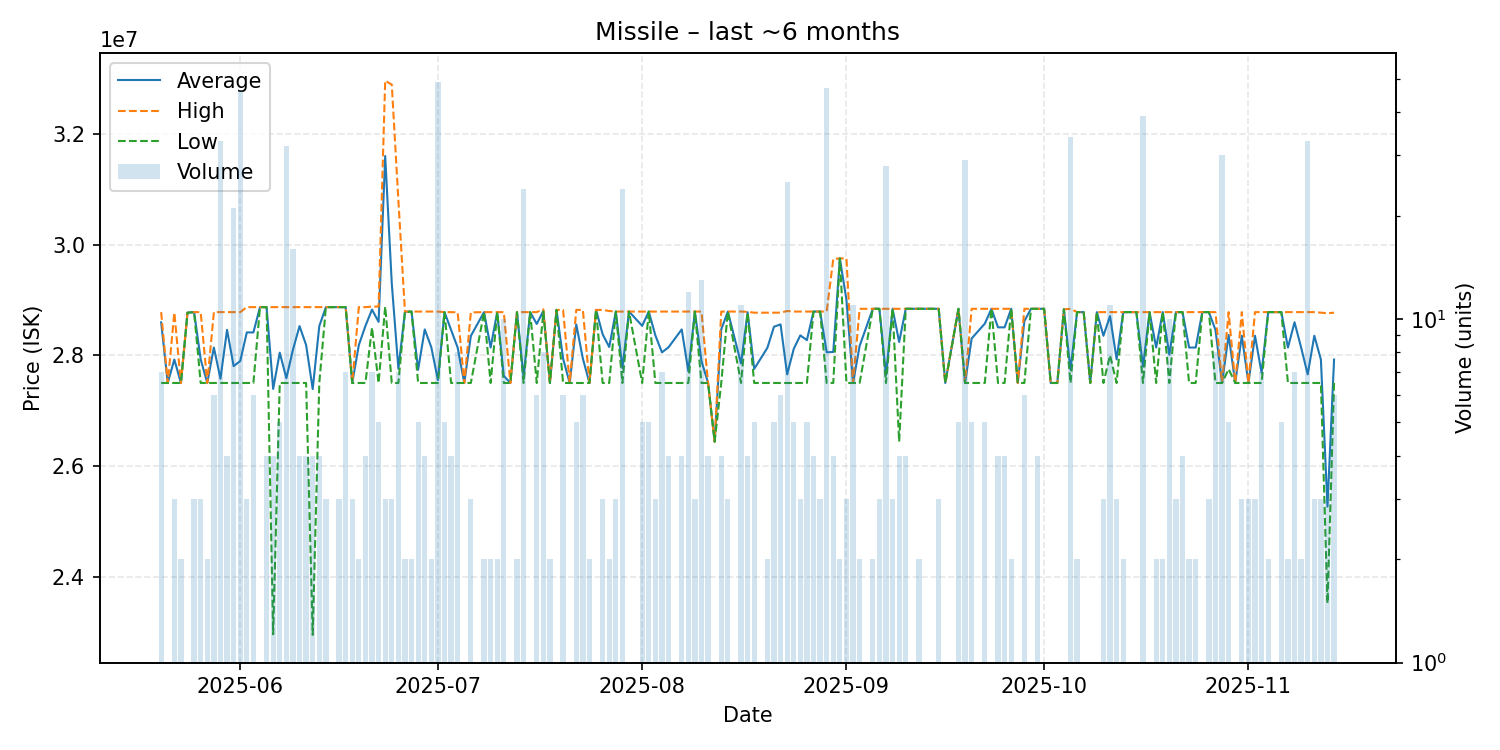

The file beside this chart, header and first rows:
date, average, highest, lowest, order_count, volume
2025-05-20, 28595714, 28780000, 27500000, 5, 7
2025-05-21, 27500000, 27500000, 27500000, 1, 1
2025-05-22, 27923333, 28770000, 27500000, 3, 3
2025-05-23, 27500000, 27500000, 27500000, 2, 2
2025-05-24, 28770000, 28770000, 28770000, 1, 1
2025-05-25, 28780000, 28780000, 28780000, 3, 3
2025-05-26, 27926667, 28780000, 27500000, 3, 3
2025-05-27, 27500000, 27500000, 27500000, 1, 2
2025-05-28, 28140000, 28780000, 27500000, 5, 6
2025-05-29, 27577576, 28780000, 27500000, 4, 33
2025-05-30, 28460000, 28780000, 27500000, 4, 4
2025-05-31, 27804762, 28780000, 27500000, 7, 21
2025-06-01, 27895870, 28780000, 27500000, 15, 46
2025-06-02, 28413333, 28870000, 27500000, 3, 3
2025-06-03, 28413333, 28870000, 27500000, 6, 6
2025-06-04, 28870000, 28870000, 28870000, 1, 1
2025-06-05, 28870000, 28870000, 28870000, 4, 4
2025-06-06, 27392500, 28870000, 22960000, 4, 4
2025-06-07, 28048000, 28870000, 27500000, 5, 5
2025-06-08, 27585625, 28870000, 27500000, 4, 32
2025-06-09, 28099375, 28870000, 27500000, 7, 16
2025-06-10, 28527500, 28870000, 27500000, 4, 4
2025-06-11, 28185000, 28870000, 27500000, 4, 4
2025-06-12, 27390000, 28870000, 22950000, 4, 4
2025-06-13, 28527500, 28870000, 27500000, 4, 4
2025-06-14, 28870000, 28870000, 28870000, 3, 3
2025-06-16, 28870000, 28870000, 28870000, 3, 3
2025-06-17, 28870000, 28870000, 28870000, 3, 7
2025-06-18, 27500000, 27500000, 27500000, 3, 3
2025-06-19, 28185000, 28870000, 27500000, 2, 2
2025-06-20, 28530000, 28870000, 27500000, 4, 4
2025-06-21, 28825714, 28880000, 28500000, 7, 7
2025-06-22, 28604000, 28880000, 27500000, 5, 5
2025-06-23, 31600000, 32960000, 28880000, 3, 3
2025-06-24, 29296667, 32890000, 27500000, 3, 3
2025-06-25, 27757143, 30800000, 27500000, 7, 7
2025-06-26, 28785000, 28790000, 28780000, 2, 2
2025-06-27, 28790000, 28790000, 28790000, 2, 2
2025-06-28, 27738000, 28790000, 27500000, 5, 5
2025-06-29, 28467500, 28790000, 27500000, 4, 4
2025-06-30, 28145000, 28790000, 27500000, 2, 2
2025-07-01, 27552653, 28790000, 27500000, 4, 49
2025-07-02, 28780000, 28780000, 28780000, 5, 5
2025-07-03, 28460000, 28780000, 27500000, 4, 4
2025-07-04, 28137500, 28775000, 27500000, 6, 8
2025-07-05, 27500000, 27500000, 27500000, 1, 1
2025-07-06, 28350000, 28775000, 27500000, 3, 3
2025-07-08, 28780000, 28780000, 28780000, 2, 2
2025-07-09, 28140000, 28780000, 27500000, 2, 2
2025-07-10, 28780000, 28780000, 28780000, 2, 2
2025-07-11, 27628000, 28780000, 27500000, 4, 10
2025-07-12, 27500000, 27500000, 27500000, 1, 1
2025-07-13, 28780000, 28780000, 28780000, 2, 2
2025-07-14, 27606667, 28780000, 27500000, 5, 24
2025-07-15, 28780000, 28780000, 28780000, 1, 1
2025-07-16, 28566667, 28780000, 27500000, 4, 6
2025-07-17, 28802500, 28830000, 28790000, 5, 8
2025-07-18, 27500000, 27500000, 27500000, 2, 2
2025-07-19, 28820000, 28820000, 28820000, 1, 1
2025-07-20, 27940000, 28820000, 27500000, 6, 6
... 108 more rows
